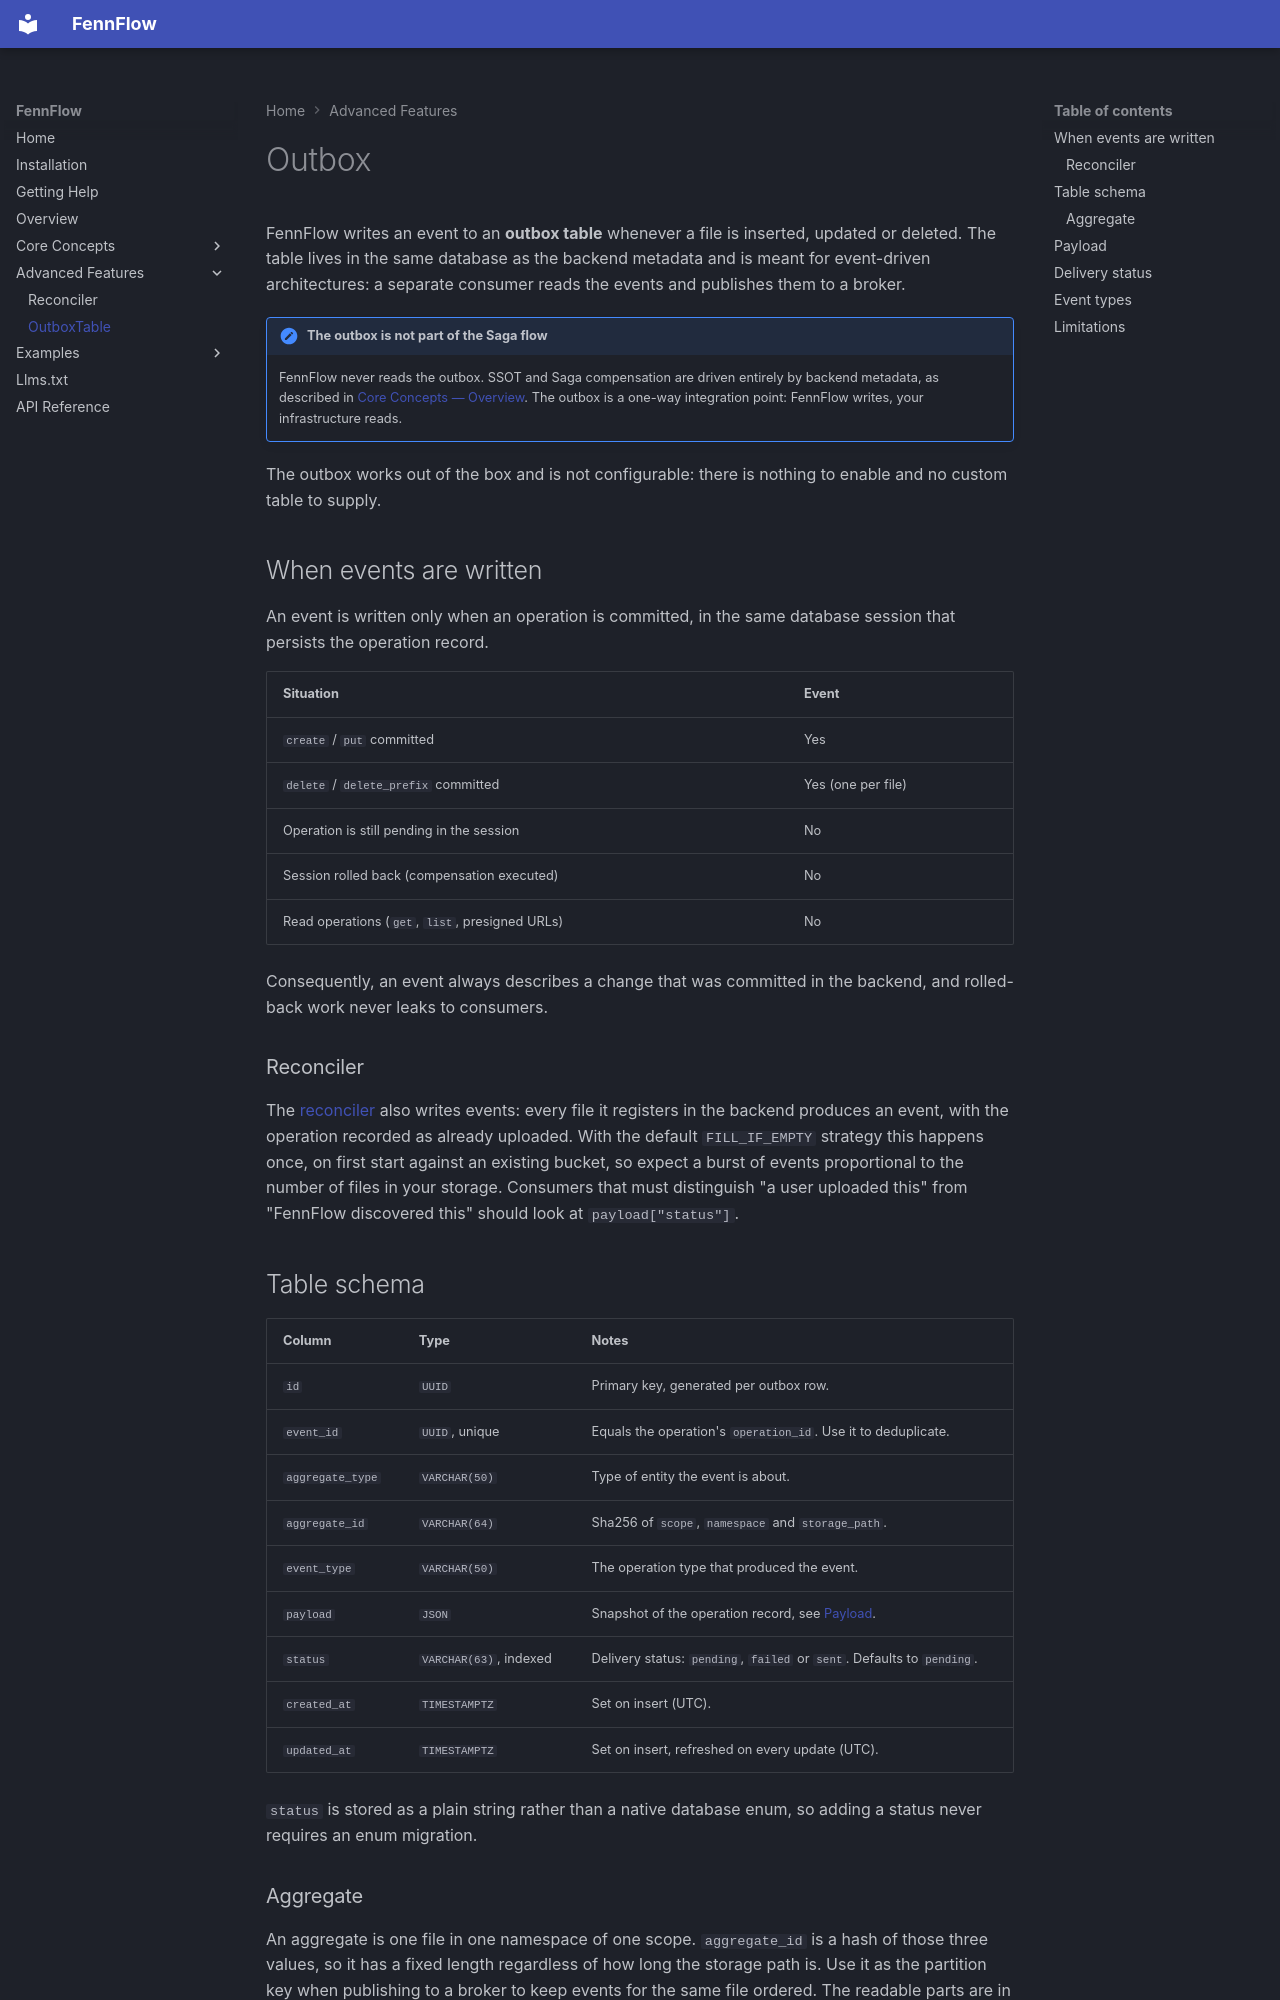

repository: Alex-FIR-IT/FennFlow · page: advanced_features/outbox/index.html · generator: mkdocs

# Outbox

FennFlow writes an event to an **outbox table** whenever a file is inserted, updated or deleted. The table lives in the same database as the backend metadata and is meant for event-driven architectures: a separate consumer reads the events and publishes them to a broker.

!!! note "The outbox is not part of the Saga flow"

    FennFlow never reads the outbox. SSOT and Saga compensation are driven entirely by backend metadata, as described in [Core Concepts — Overview](../overview.md). The outbox is a one-way integration point: FennFlow writes, your infrastructure reads.

The outbox works out of the box and is not configurable: there is nothing to enable and no custom table to supply.

## When events are written

An event is written only when an operation is committed, in the same database session that persists the operation record.

| Situation                                    | Event          |
| -------------------------------------------- | -------------- |
| `create` / `put` committed                   | Yes            |
| `delete` / `delete_prefix` committed         | Yes (one per file) |
| Operation is still pending in the session    | No             |
| Session rolled back (compensation executed)  | No             |
| Read operations (`get`, `list`, presigned URLs) | No          |

Consequently, an event always describes a change that was committed in the backend, and rolled-back work never leaks to consumers.

### Reconciler

The [reconciler](../core_concepts/reconciler.md) also writes events: every file it registers in the backend produces an event, with the operation recorded as already uploaded. With the default `FILL_IF_EMPTY` strategy this happens once, on first start against an existing bucket, so expect a burst of events proportional to the number of files in your storage. Consumers that must distinguish "a user uploaded this" from "FennFlow discovered this" should look at `payload["status"]`.
